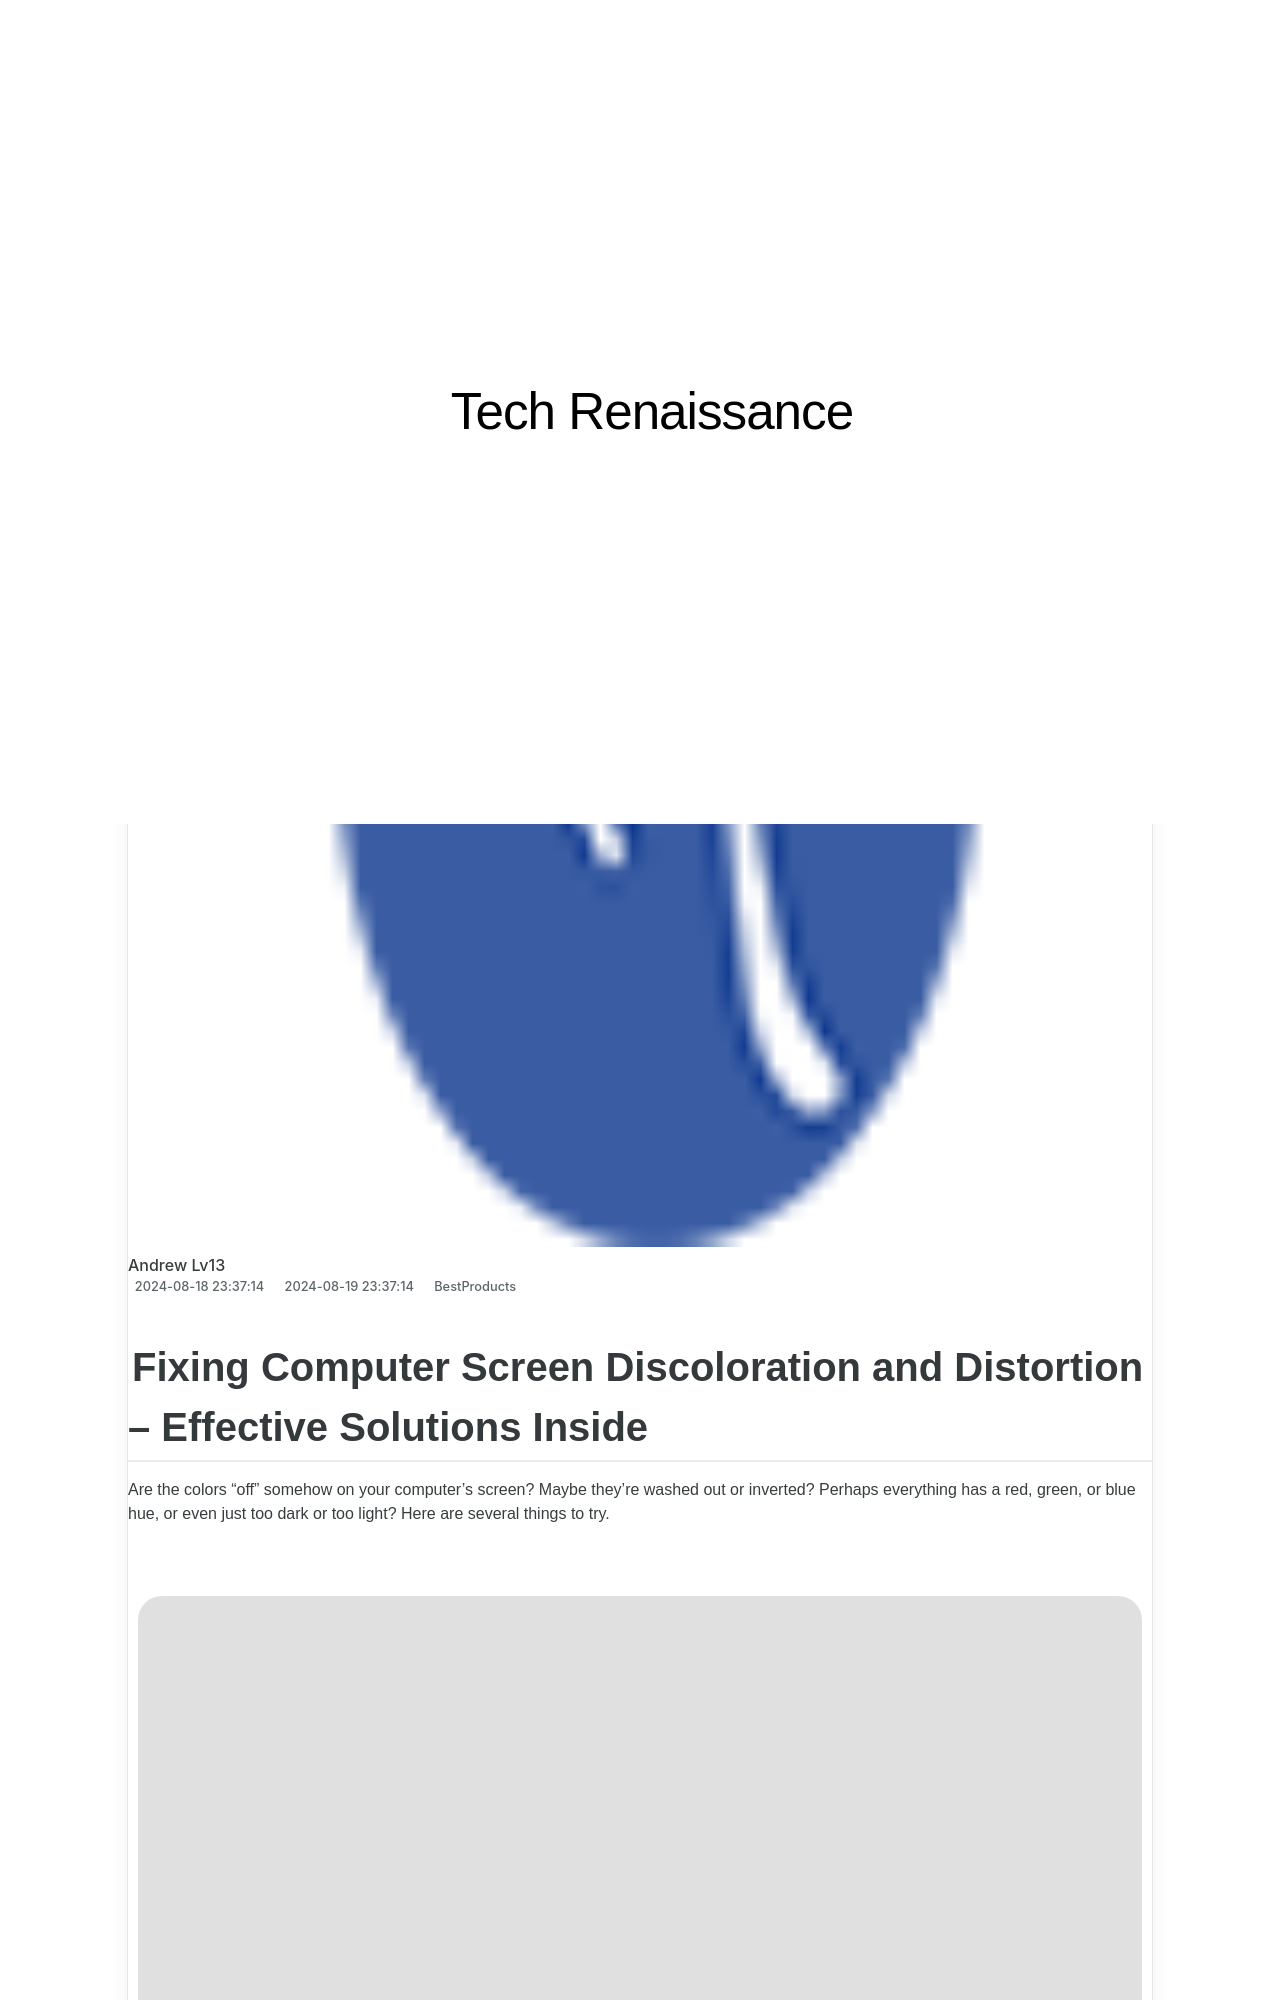

repository: techidaily/site-tech-renaissance · page: 1722892577666-top-rated-ceiling-sound-systems-a-comprehensive-guide/index.html · generator: jekyll

---
title: Top-Rated Ceiling Sound Systems - A Comprehensive Guide
date: 2024-08-18T23:37:14.411Z
updated: 2024-08-19T23:37:14.411Z
categories:
  - BestProducts
description: This Article Describes Top-Rated Ceiling Sound Systems - A Comprehensive Guide
excerpt: This Article Describes Top-Rated Ceiling Sound Systems - A Comprehensive Guide
thumbnail: https://www.lifewire.com/thmb/s8F6AFc0gjxDRfn-tUs19o78ofY=/300x200/filters:no_upscale():max_bytes(150000):strip_icc():format(webp)/PolkAudioRC80i-594adc4a3df78cae81a59280.jpg
---

## Fixing Computer Screen Discoloration and Distortion – Effective Solutions Inside
 Are the colors "off" somehow on your computer's screen? Maybe they're washed out or inverted? Perhaps everything has a red, green, or blue hue, or even just too dark or too light? Here are several things to try.

<!-- affiliate ads begin -->
<a href="https://store.absolute.com/order/checkout.php?PRODS=4601998&QTY=1&AFFILIATE=108875&CART=1"><img src="https://secure.avangate.com/images/merchant/ef70e26a0b5da778eda3f48014d087cd/728x90_larger-shield.jpg" border="0"></a>
<!-- affiliate ads end -->
